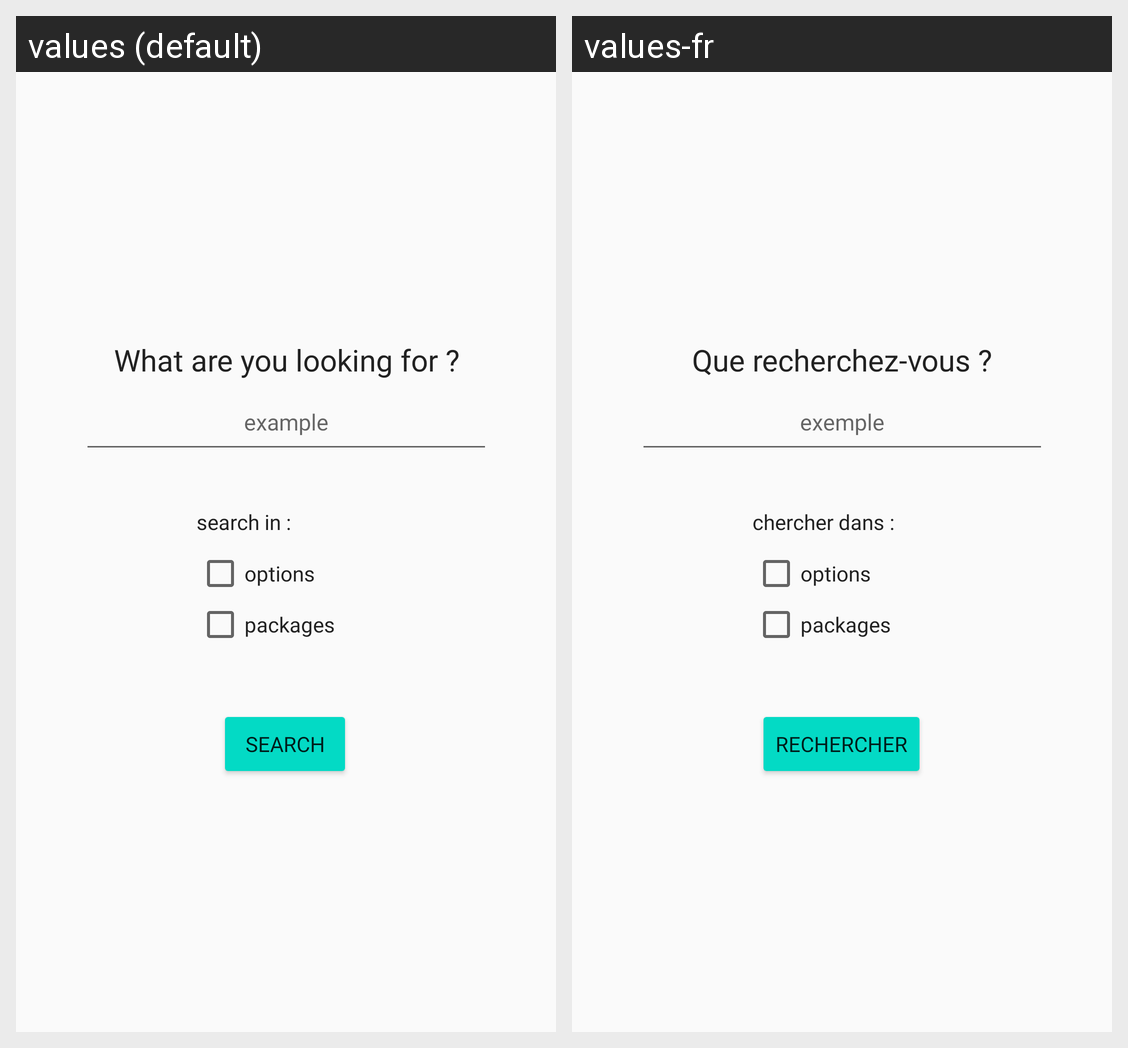

Translations of the strings shown on this Android screen, per locale in the grid:
Android screen res/layout/activity_main.xml rendered under 2 locales, left to right: values (default), values-fr. Device: Nexus 5 (rendered at 1080×1920; each locale shown at half size, 540×960, under a caption strip naming it); theme AppTheme.
Strings drawn on this screen, with the default value and each locale's value (text and hints the layout hard-codes, and strings that could not be matched under every locale, appear in the picture but are not listed):

searchLabel
  values: What are you looking for ?
  values-fr: Que recherchez-vous ?

searchBox
  values: example
  values-fr: exemple

checkboxesLabel
  values: search in :
  values-fr: chercher dans :

searchButton
  values: search
  values-fr: rechercher
